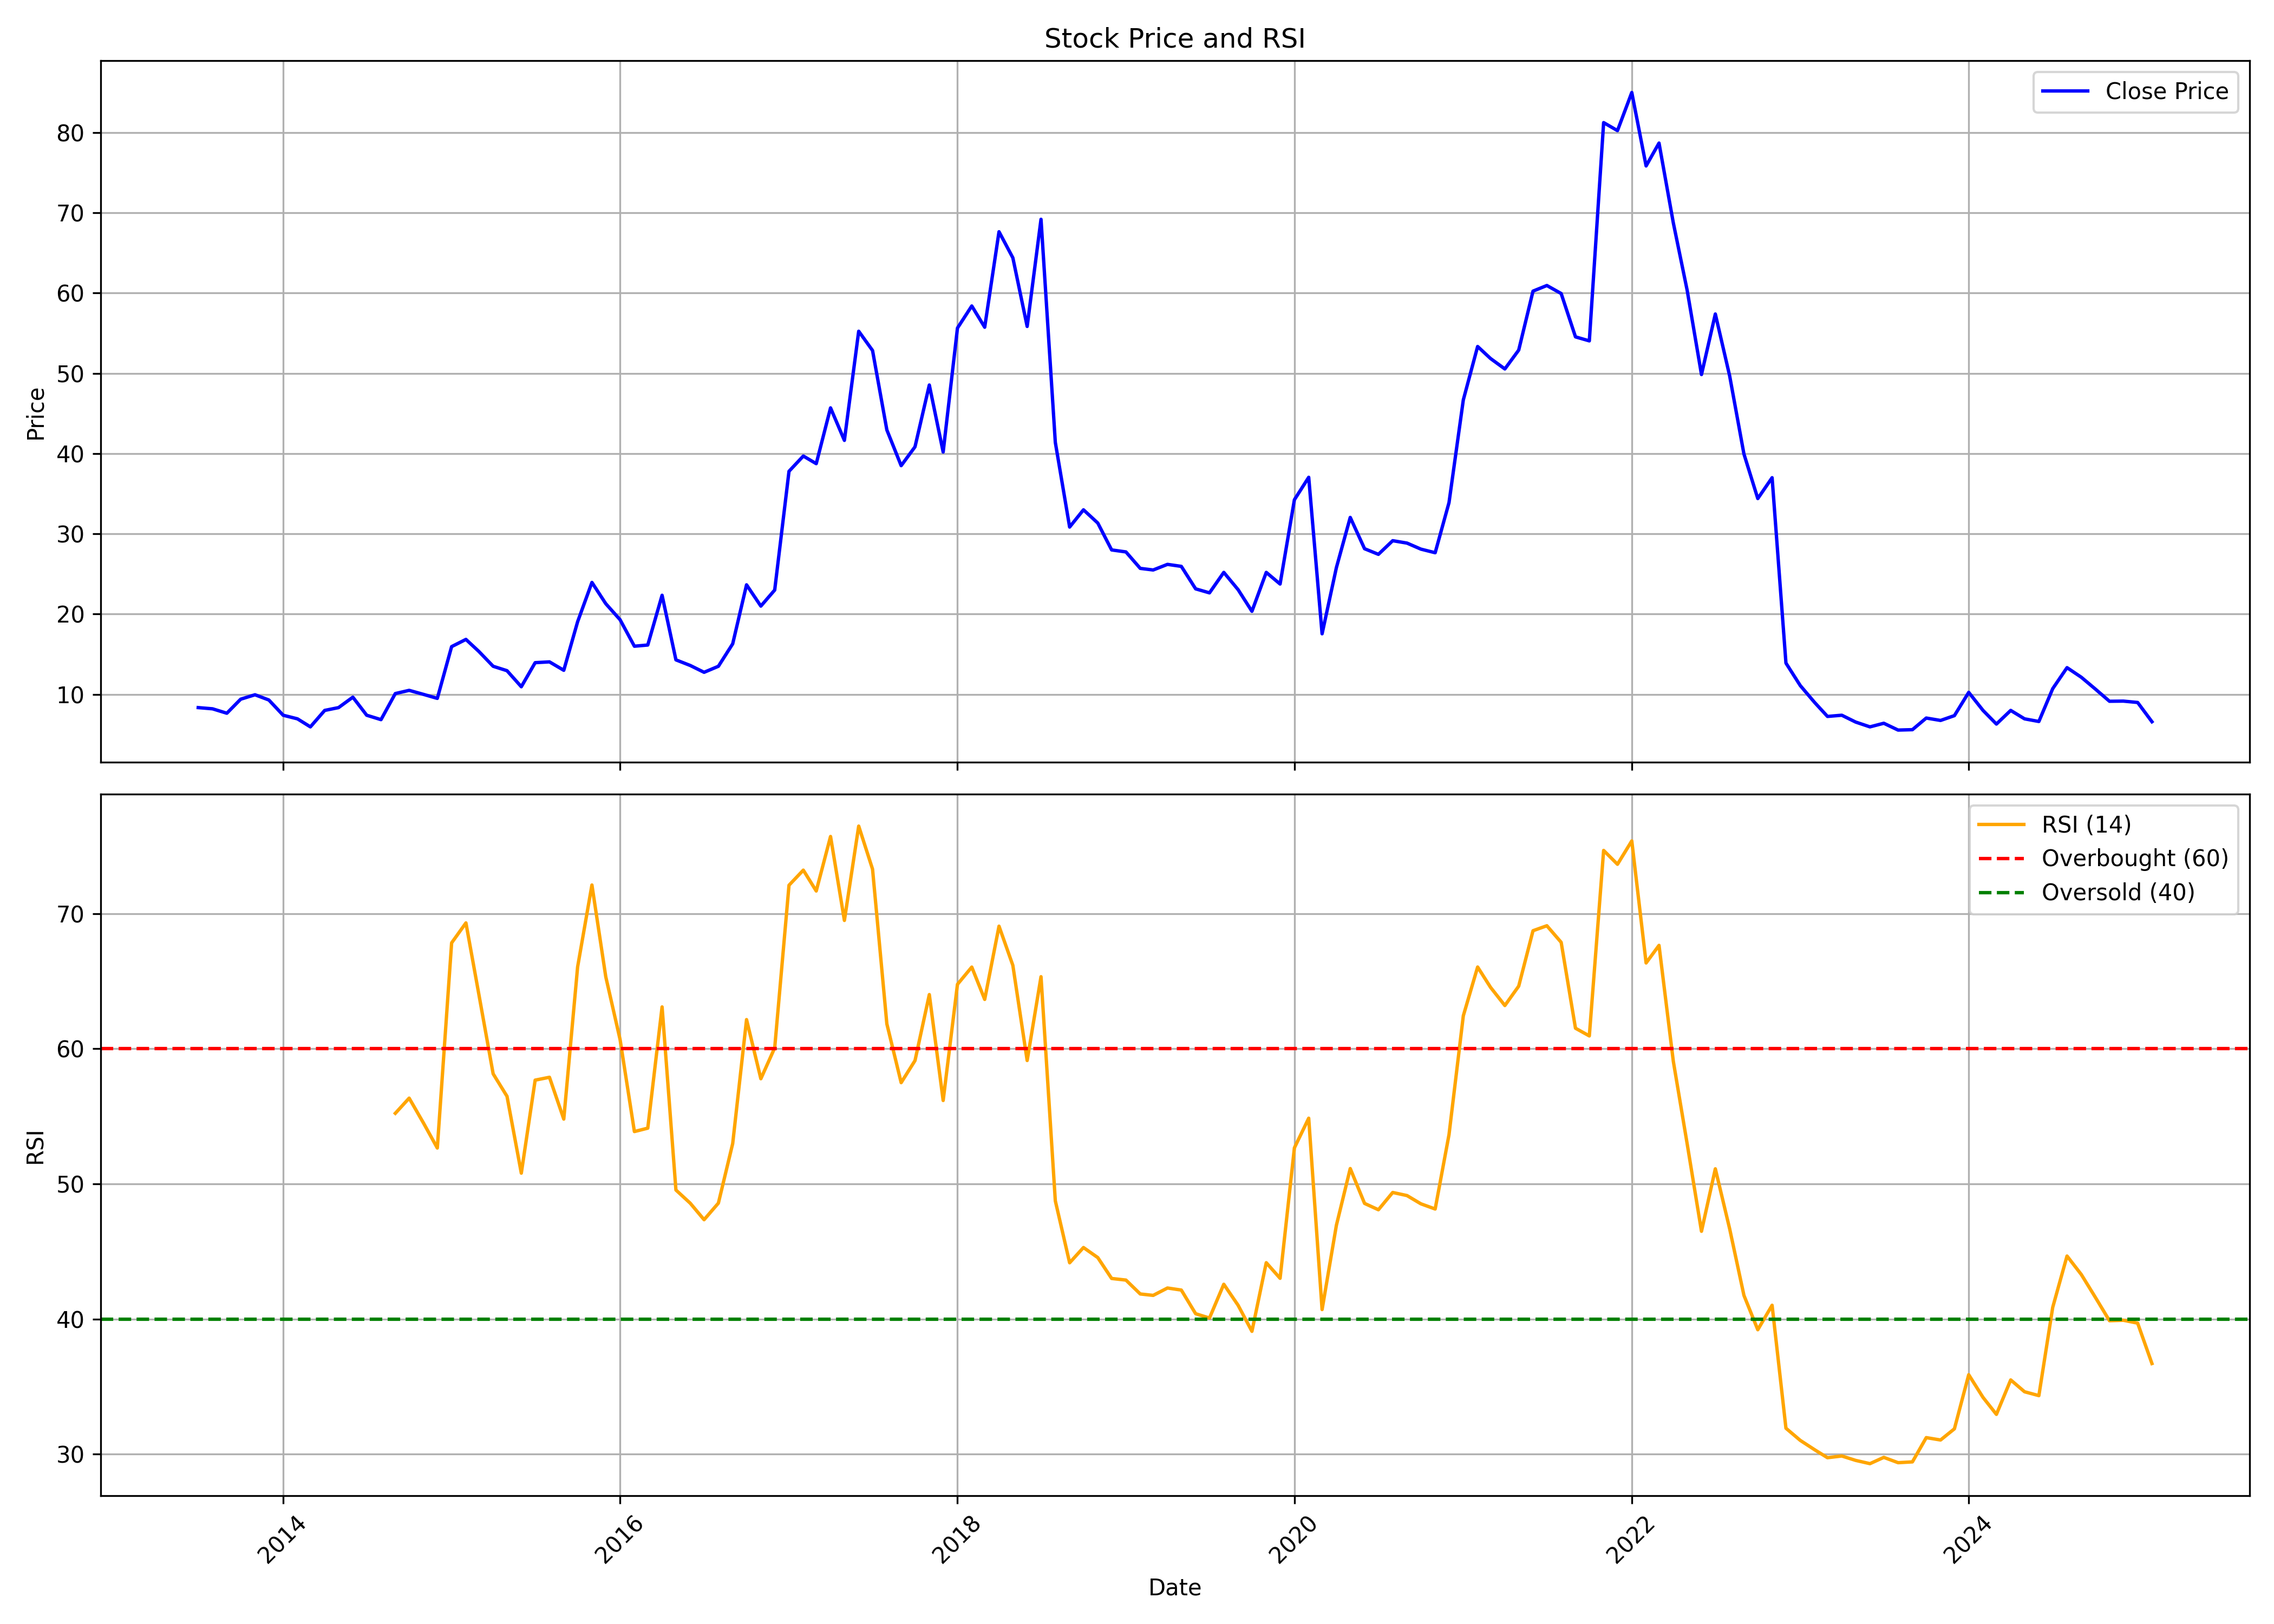

The file beside this chart, header and first rows:
, date, symbol, open, high, low, close, volume, rsi
0, 2013-07-01, CEREBRAINT, 19.85, 19.85, 7.25, 8.35, 683004, 
1, 2013-08-01, CEREBRAINT, 8.65, 9.55, 7.0, 8.2, 176057, 
2, 2013-09-01, CEREBRAINT, 8.5, 10.0, 7.65, 7.65, 39336, 
3, 2013-10-01, CEREBRAINT, 7.9, 11.0, 7.3, 9.4, 565930, 
4, 2013-11-01, CEREBRAINT, 9.85, 10.0, 7.6, 9.95, 34840, 
5, 2013-12-01, CEREBRAINT, 9.7, 10.1, 8.5, 9.3, 14746, 
6, 2014-01-01, CEREBRAINT, 9.1, 9.3, 7.35, 7.4, 57008, 
7, 2014-02-01, CEREBRAINT, 7.9, 7.95, 6.65, 6.95, 51290, 
8, 2014-03-01, CEREBRAINT, 6.4, 7.5, 5.55, 5.95, 676482, 
9, 2014-04-01, CEREBRAINT, 6.0, 11.4, 5.85, 8.0, 359688, 
10, 2014-05-01, CEREBRAINT, 8.0, 9.5, 6.5, 8.35, 447098, 
11, 2014-06-01, CEREBRAINT, 8.2, 13.1, 7.55, 9.65, 986229, 
12, 2014-07-01, CEREBRAINT, 10.0, 10.5, 7.05, 7.4, 780064, 
13, 2014-08-01, CEREBRAINT, 7.75, 8.5, 6.55, 6.85, 309123, 
14, 2014-09-01, CEREBRAINT, 6.9, 11.65, 6.55, 10.1, 998688, 55.22
15, 2014-10-01, CEREBRAINT, 10.2, 11.25, 9.15, 10.5, 213097, 56.35
16, 2014-11-01, CEREBRAINT, 10.1, 11.15, 8.0, 10.0, 395435, 54.51
17, 2014-12-01, CEREBRAINT, 9.25, 11.7, 8.8, 9.5, 2338491, 52.66
18, 2015-01-01, CEREBRAINT, 9.5, 16.2, 9.4, 15.95, 3100943, 67.83
19, 2015-02-01, CEREBRAINT, 16.5, 18.75, 15.0, 16.85, 1790391, 69.31
20, 2015-03-01, CEREBRAINT, 16.75, 18.85, 14.2, 15.35, 11330145, 64.03
21, 2015-04-01, CEREBRAINT, 15.6, 17.5, 12.65, 13.5, 4247543, 58.14
22, 2015-05-01, CEREBRAINT, 13.5, 15.5, 11.4, 12.95, 3789497, 56.48
23, 2015-06-01, CEREBRAINT, 13.95, 13.95, 9.0, 10.95, 2065273, 50.8
24, 2015-07-01, CEREBRAINT, 11.5, 15.75, 10.15, 13.95, 5652620, 57.68
25, 2015-08-01, CEREBRAINT, 14.0, 15.7, 10.8, 14.05, 4270901, 57.89
26, 2015-09-01, CEREBRAINT, 14.25, 14.8, 12.05, 13.0, 1063379, 54.79
27, 2015-10-01, CEREBRAINT, 13.3, 20.35, 12.65, 19.05, 14068172, 66.06
28, 2015-11-01, CEREBRAINT, 19.25, 27.85, 18.95, 23.95, 30026284, 72.12
29, 2015-12-01, CEREBRAINT, 24.65, 28.75, 20.45, 21.3, 43702881, 65.32
30, 2016-01-01, CEREBRAINT, 21.4, 23.3, 16.4, 19.3, 24283719, 60.68
31, 2016-02-01, CEREBRAINT, 19.5, 20.8, 14.0, 16.0, 19591279, 53.87
32, 2016-03-01, CEREBRAINT, 15.75, 18.1, 14.6, 16.15, 16206033, 54.13
33, 2016-04-01, CEREBRAINT, 16.1, 23.5, 15.8, 22.35, 27933608, 63.1
34, 2016-05-01, CEREBRAINT, 22.25, 22.9, 12.85, 14.3, 70383413, 49.55
35, 2016-06-01, CEREBRAINT, 14.25, 15.2, 12.25, 13.6, 22314225, 48.57
36, 2016-07-01, CEREBRAINT, 13.7, 15.6, 12.75, 12.75, 18639766, 47.35
37, 2016-08-01, CEREBRAINT, 12.85, 15.1, 11.5, 13.5, 19122322, 48.58
38, 2016-09-01, CEREBRAINT, 13.55, 17.4, 12.4, 16.3, 19682966, 52.99
39, 2016-10-01, CEREBRAINT, 16.5, 24.4, 16.5, 23.65, 25659649, 62.16
40, 2016-11-01, CEREBRAINT, 24.7, 26.8, 15.8, 21.0, 16887288, 57.78
41, 2016-12-01, CEREBRAINT, 20.3, 24.85, 19.25, 23.0, 15608529, 60.07
42, 2017-01-01, CEREBRAINT, 23.35, 41.3, 23.0, 37.8, 36908387, 72.1
43, 2017-02-01, CEREBRAINT, 35.95, 40.2, 35.6, 39.7, 5751080, 73.22
44, 2017-03-01, CEREBRAINT, 40.0, 42.9, 37.5, 38.75, 8329493, 71.67
45, 2017-04-01, CEREBRAINT, 39.6, 50.0, 38.15, 45.7, 9856842, 75.71
46, 2017-05-01, CEREBRAINT, 45.7, 47.35, 39.7, 41.65, 8461371, 69.5
47, 2017-06-01, CEREBRAINT, 41.45, 56.35, 39.85, 55.25, 23355168, 76.48
48, 2017-07-01, CEREBRAINT, 55.7, 61.35, 52.5, 52.85, 14606977, 73.29
49, 2017-08-01, CEREBRAINT, 54.3, 57.0, 40.1, 42.95, 9868194, 61.84
50, 2017-09-01, CEREBRAINT, 43.0, 47.7, 35.85, 38.5, 12016156, 57.49
51, 2017-10-01, CEREBRAINT, 38.5, 48.9, 38.5, 40.85, 19360508, 59.13
52, 2017-11-01, CEREBRAINT, 41.0, 52.0, 39.65, 48.55, 24399381, 64.01
53, 2017-12-01, CEREBRAINT, 49.4, 49.4, 38.0, 40.2, 12443506, 56.17
54, 2018-01-01, CEREBRAINT, 40.4, 66.2, 40.2, 55.65, 60234343, 64.77
55, 2018-02-01, CEREBRAINT, 54.65, 64.8, 47.35, 58.4, 34589761, 66.04
56, 2018-03-01, CEREBRAINT, 58.7, 59.7, 48.0, 55.75, 14498389, 63.65
57, 2018-04-01, CEREBRAINT, 56.15, 72.8, 55.85, 67.65, 51870705, 69.07
58, 2018-05-01, CEREBRAINT, 67.65, 69.0, 57.0, 64.4, 6206695, 66.17
59, 2018-06-01, CEREBRAINT, 64.4, 65.3, 52.95, 55.85, 6351532, 59.13
... 80 more rows
